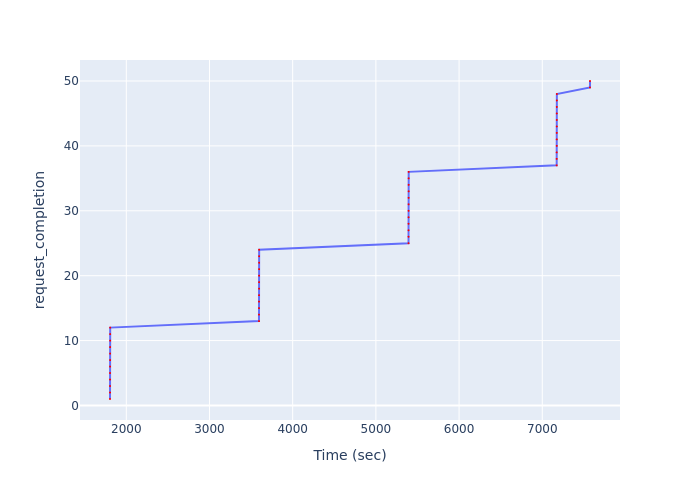

The table this chart was drawn from, first rows:
Time (sec), request_completion
1804, 1
1804, 2
1805, 3
1805, 4
1805, 5
1805, 6
1805, 7
1806, 8
1806, 9
1806, 10
1806, 11
1807, 12
3595, 13
3595, 14
3595, 15
3595, 16
3596, 17
3596, 18
3596, 19
3596, 20
3596, 21
3597, 22
3597, 23
3597, 24
5392, 25
5393, 26
5393, 27
5393, 28
5393, 29
5393, 30
5394, 31
5394, 32
5394, 33
5394, 34
5394, 35
5395, 36
7173, 37
7174, 38
7174, 39
7174, 40
7174, 41
7174, 42
7174, 43
7175, 44
7175, 45
7175, 46
7175, 47
7175, 48
7574, 49
7574, 50
